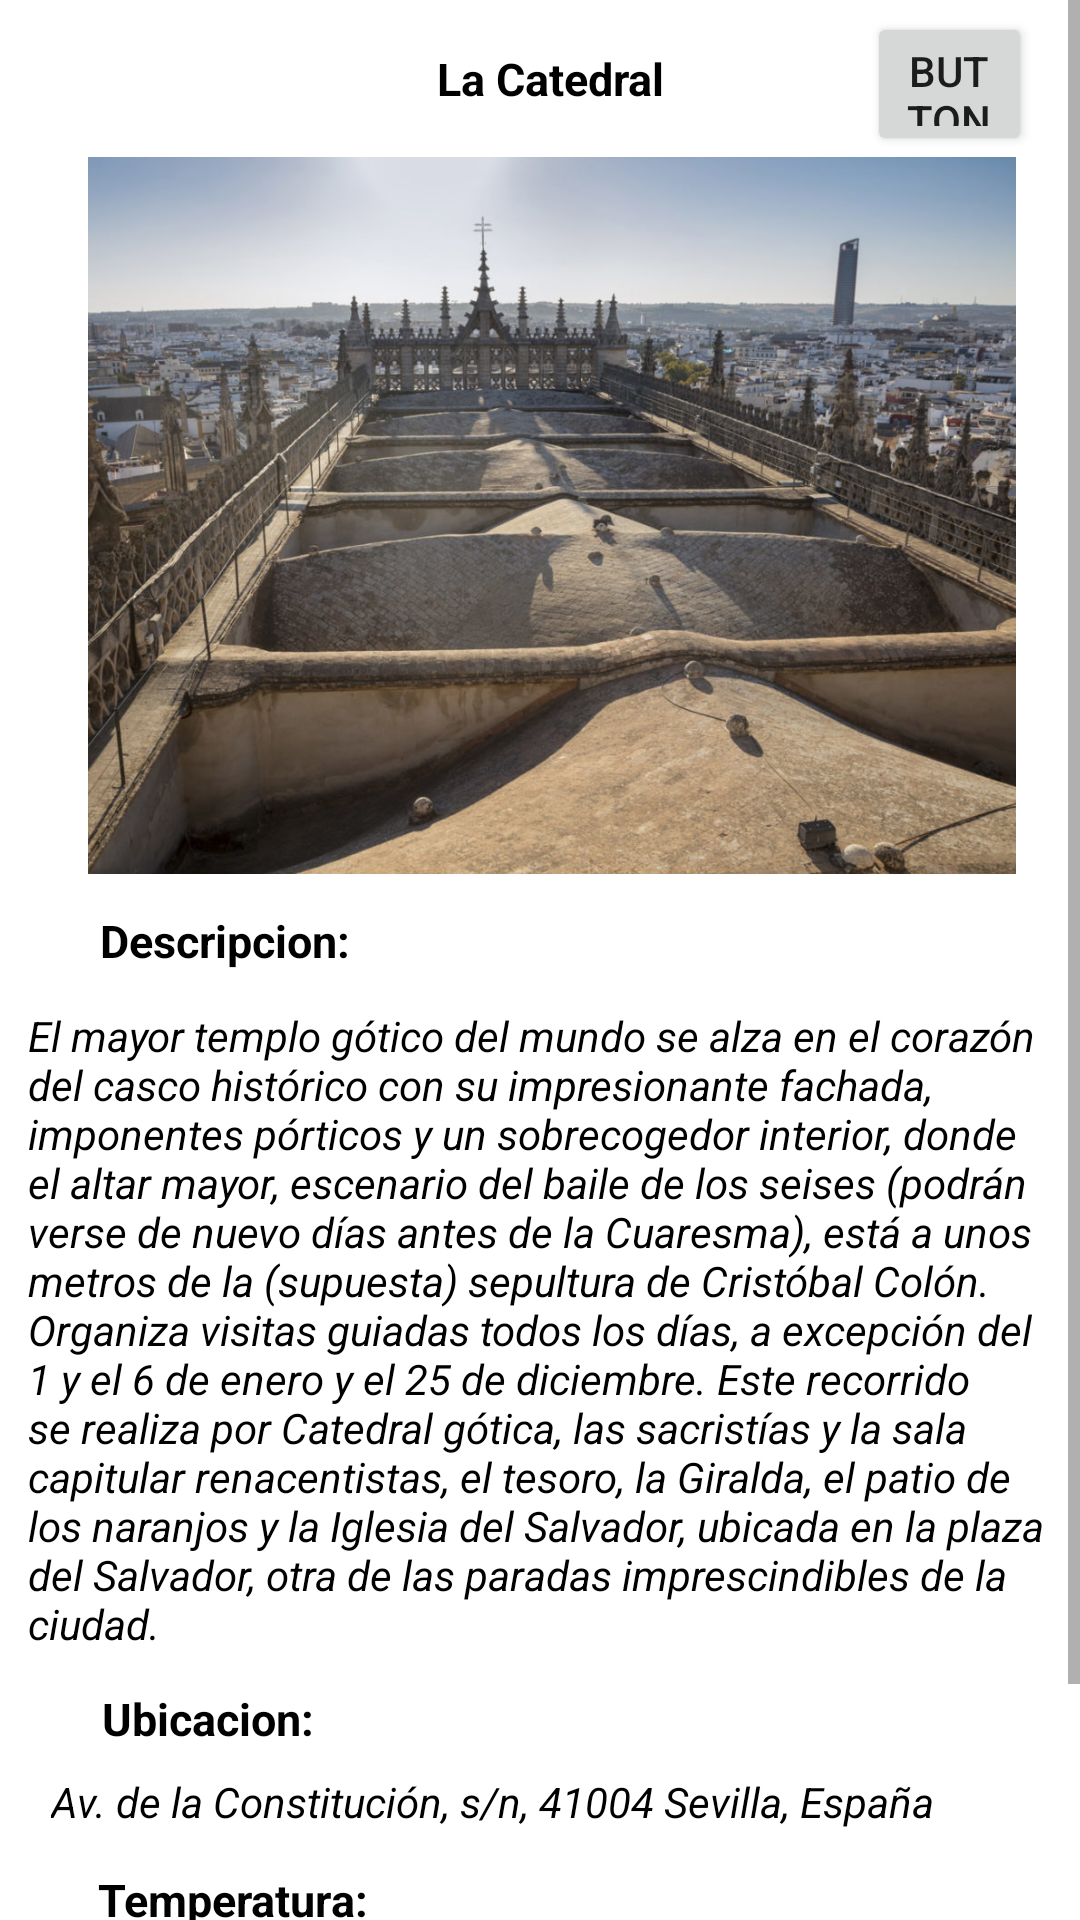

Android layout source for this screen:
<!-- AndroidManifest.xml: application theme Theme.ProyectoUdeAWinningApp -->
<!-- res/layout/activity_main8.xml -->
<?xml version="1.0" encoding="utf-8"?>
<ScrollView
    xmlns:android="http://schemas.android.com/apk/res/android"
    xmlns:app="http://schemas.android.com/apk/res-auto"
    xmlns:tools="http://schemas.android.com/tools"
    android:layout_width="match_parent"
    android:layout_height="match_parent">

<androidx.constraintlayout.widget.ConstraintLayout
    android:layout_width="match_parent"
    android:layout_height="wrap_content"
    tools:context=".MainActivity8">


    <TextView
        android:id="@+id/textView_catedral1"
        style="@style/Texto_titulo"
        android:layout_width="wrap_content"
        android:layout_height="wrap_content"
        android:layout_marginStart="8dp"
        android:layout_marginTop="16dp"
        android:layout_marginEnd="8dp"
        android:text="@string/Titulo8"
        app:layout_constraintEnd_toEndOf="parent"
        app:layout_constraintHorizontal_bias="0.514"
        app:layout_constraintStart_toStartOf="parent"
        app:layout_constraintTop_toTopOf="parent" />

    <ImageView
        android:id="@+id/imageView_catedral"
        android:layout_width="340dp"
        android:layout_height="239dp"
        android:layout_marginStart="24dp"
        android:layout_marginTop="16dp"
        android:layout_marginEnd="16dp"
        app:layout_constraintEnd_toEndOf="parent"
        app:layout_constraintHorizontal_bias="0.516"
        app:layout_constraintStart_toStartOf="parent"
        app:layout_constraintTop_toBottomOf="@+id/textView_catedral1"
        app:srcCompat="@drawable/catedral"
        tools:ignore="ContentDescription" />

    <TextView
        android:id="@+id/textView_catedral2"
        style="@style/Texto_titulo"
        android:layout_width="wrap_content"
        android:layout_height="wrap_content"
        android:layout_marginTop="12dp"
        android:text="@string/descripcion"
        app:layout_constraintEnd_toEndOf="parent"
        app:layout_constraintHorizontal_bias="0.121"
        app:layout_constraintStart_toStartOf="parent"
        app:layout_constraintTop_toBottomOf="@+id/imageView_catedral"
        tools:ignore="MissingConstraints" />

    <TextView
        android:id="@+id/textView_catedral3"
        style="@style/Texto_Normal"
        android:layout_width="342dp"
        android:layout_height="219dp"
        android:layout_marginStart="8dp"
        android:layout_marginTop="12dp"
        android:layout_marginEnd="8dp"
        android:text="@string/datos_descripcion8"
        app:layout_constraintEnd_toEndOf="parent"
        app:layout_constraintHorizontal_bias="0.603"
        app:layout_constraintStart_toStartOf="parent"
        app:layout_constraintTop_toBottomOf="@+id/textView_catedral2"
        tools:ignore="MissingConstraints" />

    <TextView
        android:id="@+id/textView_catedral4"
        style="@style/Texto_titulo"
        android:layout_width="wrap_content"
        android:layout_height="wrap_content"
        android:layout_marginTop="8dp"
        android:text="@string/ubicacion"
        app:layout_constraintEnd_toEndOf="parent"
        app:layout_constraintHorizontal_bias="0.117"
        app:layout_constraintStart_toStartOf="parent"
        app:layout_constraintTop_toBottomOf="@+id/textView_catedral3"
        tools:ignore="MissingConstraints" />

    <TextView
        android:id="@+id/textView_catedral5"
        style="@style/Texto_Normal"
        android:layout_width="321dp"
        android:layout_height="20dp"
        android:layout_marginTop="8dp"
        android:text="@string/datos_ubicacion8"
        app:layout_constraintEnd_toEndOf="parent"
        app:layout_constraintHorizontal_bias="0.433"
        app:layout_constraintStart_toStartOf="parent"
        app:layout_constraintTop_toBottomOf="@+id/textView_catedral4"
        tools:ignore="MissingConstraints" />

    <TextView
        android:id="@+id/textView_catedral6"
        style="@style/Texto_titulo"
        android:layout_width="wrap_content"
        android:layout_height="wrap_content"
        android:layout_marginTop="12dp"
        android:text="@string/temperatura"
        app:layout_constraintEnd_toEndOf="parent"
        app:layout_constraintHorizontal_bias="0.121"
        app:layout_constraintStart_toStartOf="parent"
        app:layout_constraintTop_toBottomOf="@+id/textView_catedral5"
        tools:ignore="MissingConstraints" />

    <TextView
        android:id="@+id/textView_catedral7"
        style="@style/Texto_Normal"
        android:layout_width="wrap_content"
        android:layout_height="wrap_content"
        android:layout_marginTop="8dp"
        android:text="@string/datos_temperatura3"
        app:layout_constraintEnd_toEndOf="parent"
        app:layout_constraintHorizontal_bias="0.261"
        app:layout_constraintStart_toStartOf="parent"
        app:layout_constraintTop_toBottomOf="@+id/textView_catedral6"
        tools:ignore="MissingConstraints" />

    <TextView
        style="@style/Texto_titulo"
        android:id="@+id/textView_catedral8"
        android:layout_width="wrap_content"
        android:layout_height="wrap_content"
        android:layout_marginTop="8dp"
        android:text="@string/sitios_recomendados"
        app:layout_constraintEnd_toEndOf="parent"
        app:layout_constraintHorizontal_bias="0.143"
        app:layout_constraintStart_toStartOf="parent"
        app:layout_constraintTop_toBottomOf="@+id/textView_catedral7" />

    <TextView
        style="@style/Texto_Normal"
        android:id="@+id/textView_catedral9"
        android:layout_width="321dp"
        android:layout_height="27dp"
        android:layout_marginTop="4dp"
        android:text="@string/datos_sitios_recomendados8"
        app:layout_constraintEnd_toEndOf="parent"
        app:layout_constraintHorizontal_bias="0.433"
        app:layout_constraintStart_toStartOf="parent"
        app:layout_constraintTop_toBottomOf="@+id/textView_catedral8" />

    <Button
        android:id="@+id/button_catedral"
        android:layout_width="55dp"
        android:layout_height="48dp"
        android:layout_marginStart="12dp"
        android:layout_marginTop="4dp"
        android:layout_marginEnd="16dp"
        android:drawableBottom="@drawable/ic_location"
        android:text="Button"
        app:layout_constraintEnd_toEndOf="parent"
        app:layout_constraintHorizontal_bias="0.709"
        app:layout_constraintTop_toTopOf="parent" />


</androidx.constraintlayout.widget.ConstraintLayout>
</ScrollView>
<!-- resources referenced by this layout -->
<resources>
  <!-- drawable catedral: jpg bitmap (drawable, 186795 bytes) -->
  <string name="Titulo8">La Catedral  </string>
  <string name="datos_descripcion8">El mayor templo gótico del mundo se alza en el corazón del casco histórico con su impresionante fachada, imponentes pórticos y un sobrecogedor interior, donde el altar mayor, escenario del baile de los seises (podrán verse de nuevo días antes de la Cuaresma), está a unos metros de la (supuesta) sepultura de Cristóbal Colón. Organiza visitas guiadas todos los días, a excepción del 1 y el 6 de enero y el 25 de diciembre. Este recorrido se realiza por Catedral gótica, las sacristías y la sala capitular renacentistas, el tesoro, la Giralda, el patio de los naranjos y la Iglesia del Salvador, ubicada en la plaza del Salvador, otra de las paradas imprescindibles de la ciudad.</string>
  <string name="datos_sitios_recomendados8">Abaceria del Postigo, Génova, Terraviva.</string>
  <string name="datos_temperatura3">La temperatura varía entre 6 °C hasta 17 °C</string>
  <string name="datos_ubicacion8">Av. de la Constitución, s/n, 41004 Sevilla, España </string>
  <string name="descripcion">Descripcion:</string>
  <string name="sitios_recomendados">Sitios recomendados:</string>
  <string name="temperatura">Temperatura:</string>
  <string name="ubicacion">Ubicacion:</string>
  <style name="Texto_Normal">
  
          <item name="android:textSize"> 14dp  </item>
          <item name="android:textColor"> @color/black </item>
          <item name="android:textStyle"> italic </item>
  
      </style>
  <style name="Texto_titulo">
  
          <item name="android:textSize"> 15dp  </item>
          <item name="android:textColor"> @color/black </item>
          <item name="android:textStyle"> bold </item>
  
      </style>
  <style name="Theme.ProyectoUdeAWinningApp" parent="Theme.MaterialComponents.DayNight.DarkActionBar">
          
          <item name="colorPrimary">@color/purple_500</item>
          <item name="colorPrimaryVariant">@color/purple_700</item>
          <item name="colorOnPrimary">@color/white</item>
          
          <item name="colorSecondary">@color/teal_200</item>
          <item name="colorSecondaryVariant">@color/teal_700</item>
          <item name="colorOnSecondary">@color/black</item>
          
          <item name="android:statusBarColor" tools:targetApi="l">?attr/colorPrimaryVariant</item>
          
      </style>
  <!-- not gathered from this repository: default colours our renderer supplied (Android Studio template values) -->
  <color name="purple_500">#FF6200EE</color>
  <color name="purple_700">#FF3700B3</color>
  <color name="teal_200">#FF03DAC5</color>
  <color name="teal_700">#FF018786</color>
  <color name="black">#FF000000</color>
  <color name="white">#FFFFFFFF</color>
</resources>
